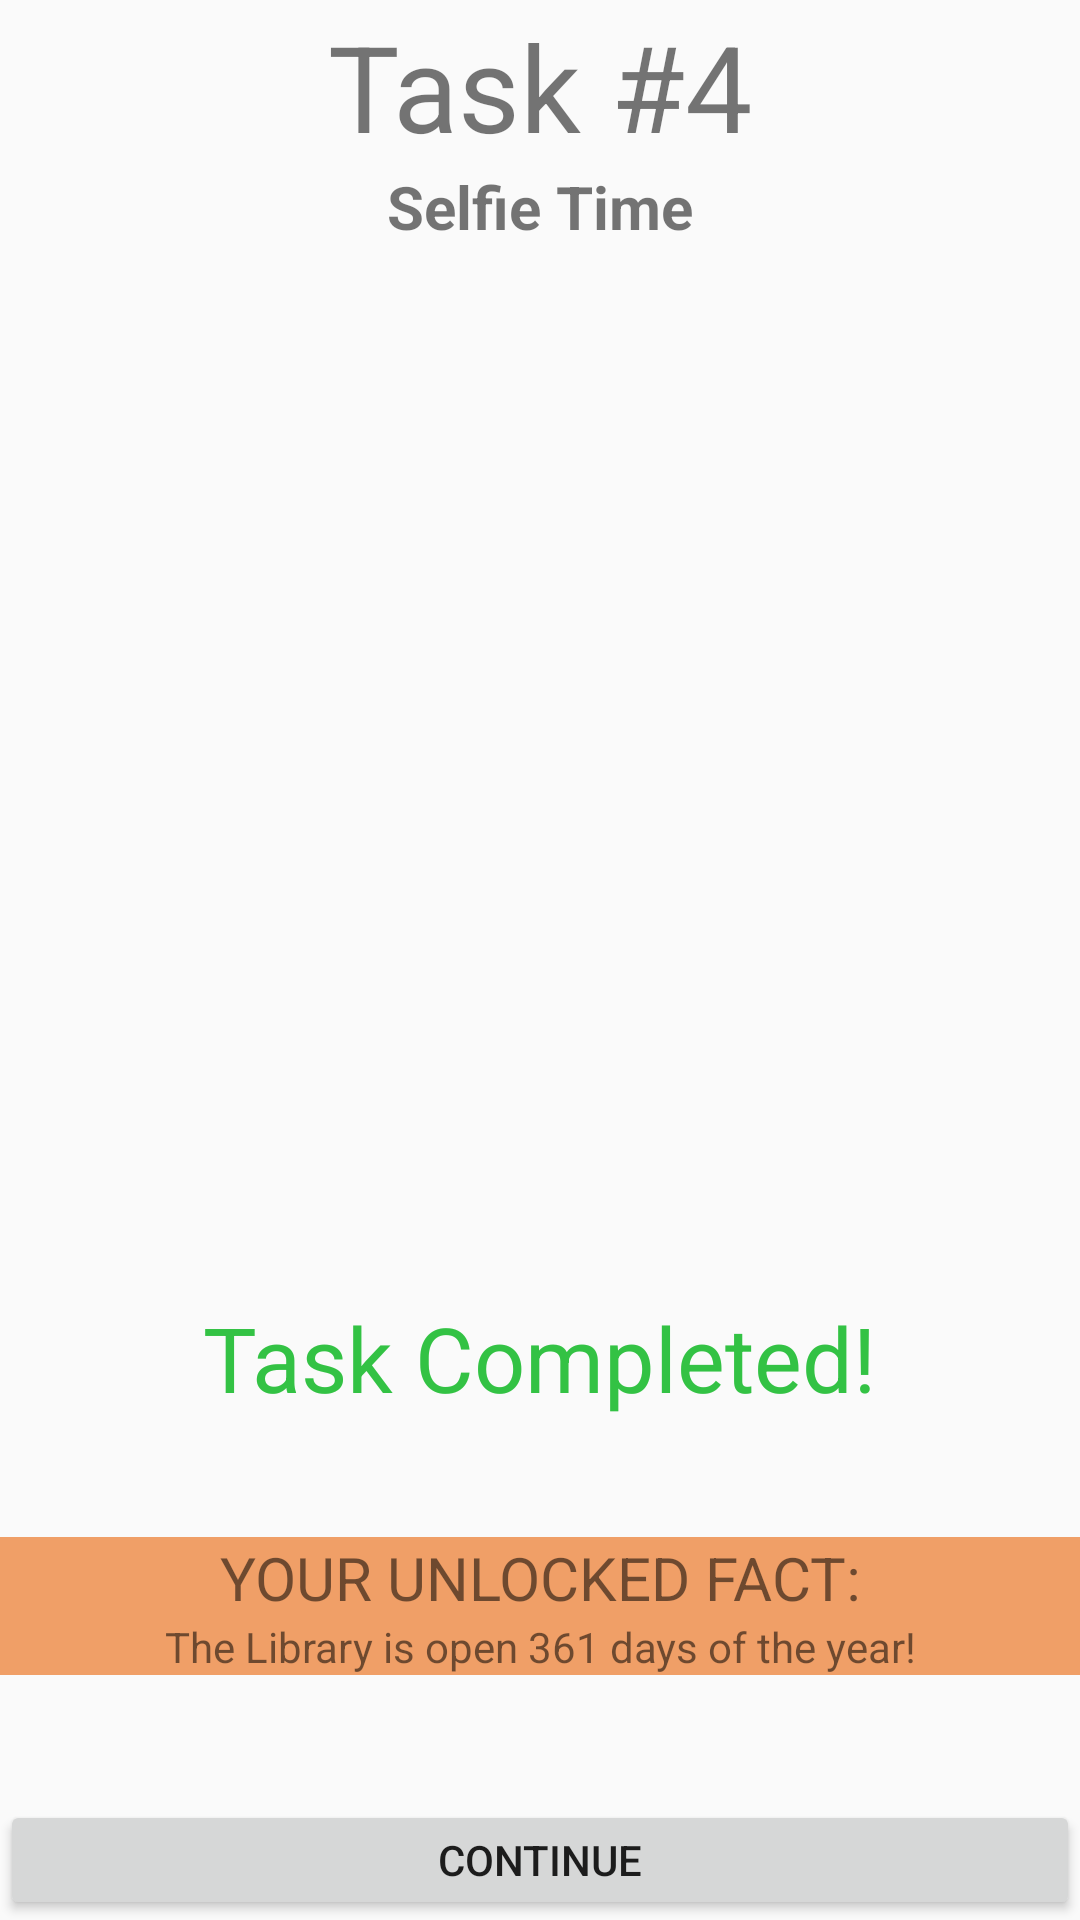

Write the Android layout XML for this screen, with the resource values it uses.
<!-- AndroidManifest.xml: application theme AppTheme -->
<!-- res/layout/activity_task4_completed.xml -->
<?xml version="1.0" encoding="utf-8"?>
<androidx.constraintlayout.widget.ConstraintLayout xmlns:android="http://schemas.android.com/apk/res/android"
    xmlns:app="http://schemas.android.com/apk/res-auto"
    xmlns:tools="http://schemas.android.com/tools"
    android:layout_width="match_parent"
    android:layout_height="match_parent"
    tools:context=".Task4Completed">

    <TextView
        android:id="@+id/TaskNumber"
        android:layout_width="wrap_content"
        android:layout_height="wrap_content"
        android:layout_marginStart="116dp"
        android:layout_marginTop="2dp"
        android:layout_marginEnd="116dp"
        android:text="Task #4"
        android:textSize="40dp"
        app:layout_constraintEnd_toEndOf="parent"
        app:layout_constraintStart_toStartOf="parent"
        app:layout_constraintTop_toTopOf="parent" />

    <TextView
        android:id="@+id/TaskName"
        android:layout_width="wrap_content"
        android:layout_height="wrap_content"
        android:layout_marginStart="70dp"
        android:layout_marginEnd="70dp"
        android:text="Selfie Time"
        android:textSize="20dp"
        android:textStyle="bold"
        app:layout_constraintEnd_toEndOf="parent"
        app:layout_constraintStart_toStartOf="parent"
        app:layout_constraintTop_toBottomOf="@+id/TaskNumber" />

    <ImageView
        android:id="@+id/selfie"
        android:layout_height="300dp"
        android:layout_width="fill_parent"
        android:layout_marginTop="30dp"
        app:layout_constraintTop_toBottomOf="@+id/TaskName"
        app:layout_constraintStart_toStartOf="parent"
        />

    <TextView
        android:layout_height="wrap_content"
        android:layout_width="wrap_content"
        app:layout_constraintStart_toStartOf="parent"
        app:layout_constraintEnd_toEndOf="parent"
        android:text="Task Completed!"
        android:textSize="30dp"
        android:textColor="#33C244"
        android:layout_marginTop="20dp"
        app:layout_constraintTop_toBottomOf="@+id/selfie"/>

    <TextView
        android:id="@+id/factTitle"
        android:layout_height="wrap_content"
        android:layout_width="fill_parent"
        android:text="YOUR UNLOCKED FACT:"
        android:textAlignment="center"
        android:layout_marginTop="100dp"
        android:textSize="20dp"
        app:layout_constraintTop_toBottomOf="@+id/selfie"
        app:layout_constraintStart_toStartOf="parent"
        android:background="#F09F67"/>

    <TextView
        android:layout_height="wrap_content"
        android:layout_width="fill_parent"
        android:text="The Library is open 361 days of the year!"
        android:textAlignment="center"
        android:layout_marginTop="0dp"
        app:layout_constraintTop_toBottomOf="@+id/factTitle"
        app:layout_constraintStart_toStartOf="parent"
        android:background="#F09F67"/>

    <Button
        android:id="@+id/continueButton"
        android:layout_width="fill_parent"
        android:layout_height="40dp"
        android:onClick="onContinueClick"
        android:text="Continue"
        app:layout_constraintBottom_toBottomOf="parent"
        app:layout_constraintEnd_toEndOf="parent"
        app:layout_constraintStart_toStartOf="parent" />

</androidx.constraintlayout.widget.ConstraintLayout>
<!-- resources referenced by this layout -->
<resources>
  <style name="AppTheme" parent="Theme.AppCompat.Light.NoActionBar">
          <item name="colorPrimary">@color/colorPrimary</item>
          <item name="colorAccent">@color/colorAccent</item>
      </style>
  <!-- not gathered from this repository: default colours our renderer supplied (Android Studio template values) -->
  <color name="colorPrimary">#FF6200EE</color>
  <color name="colorAccent">#FF03DAC5</color>
</resources>
